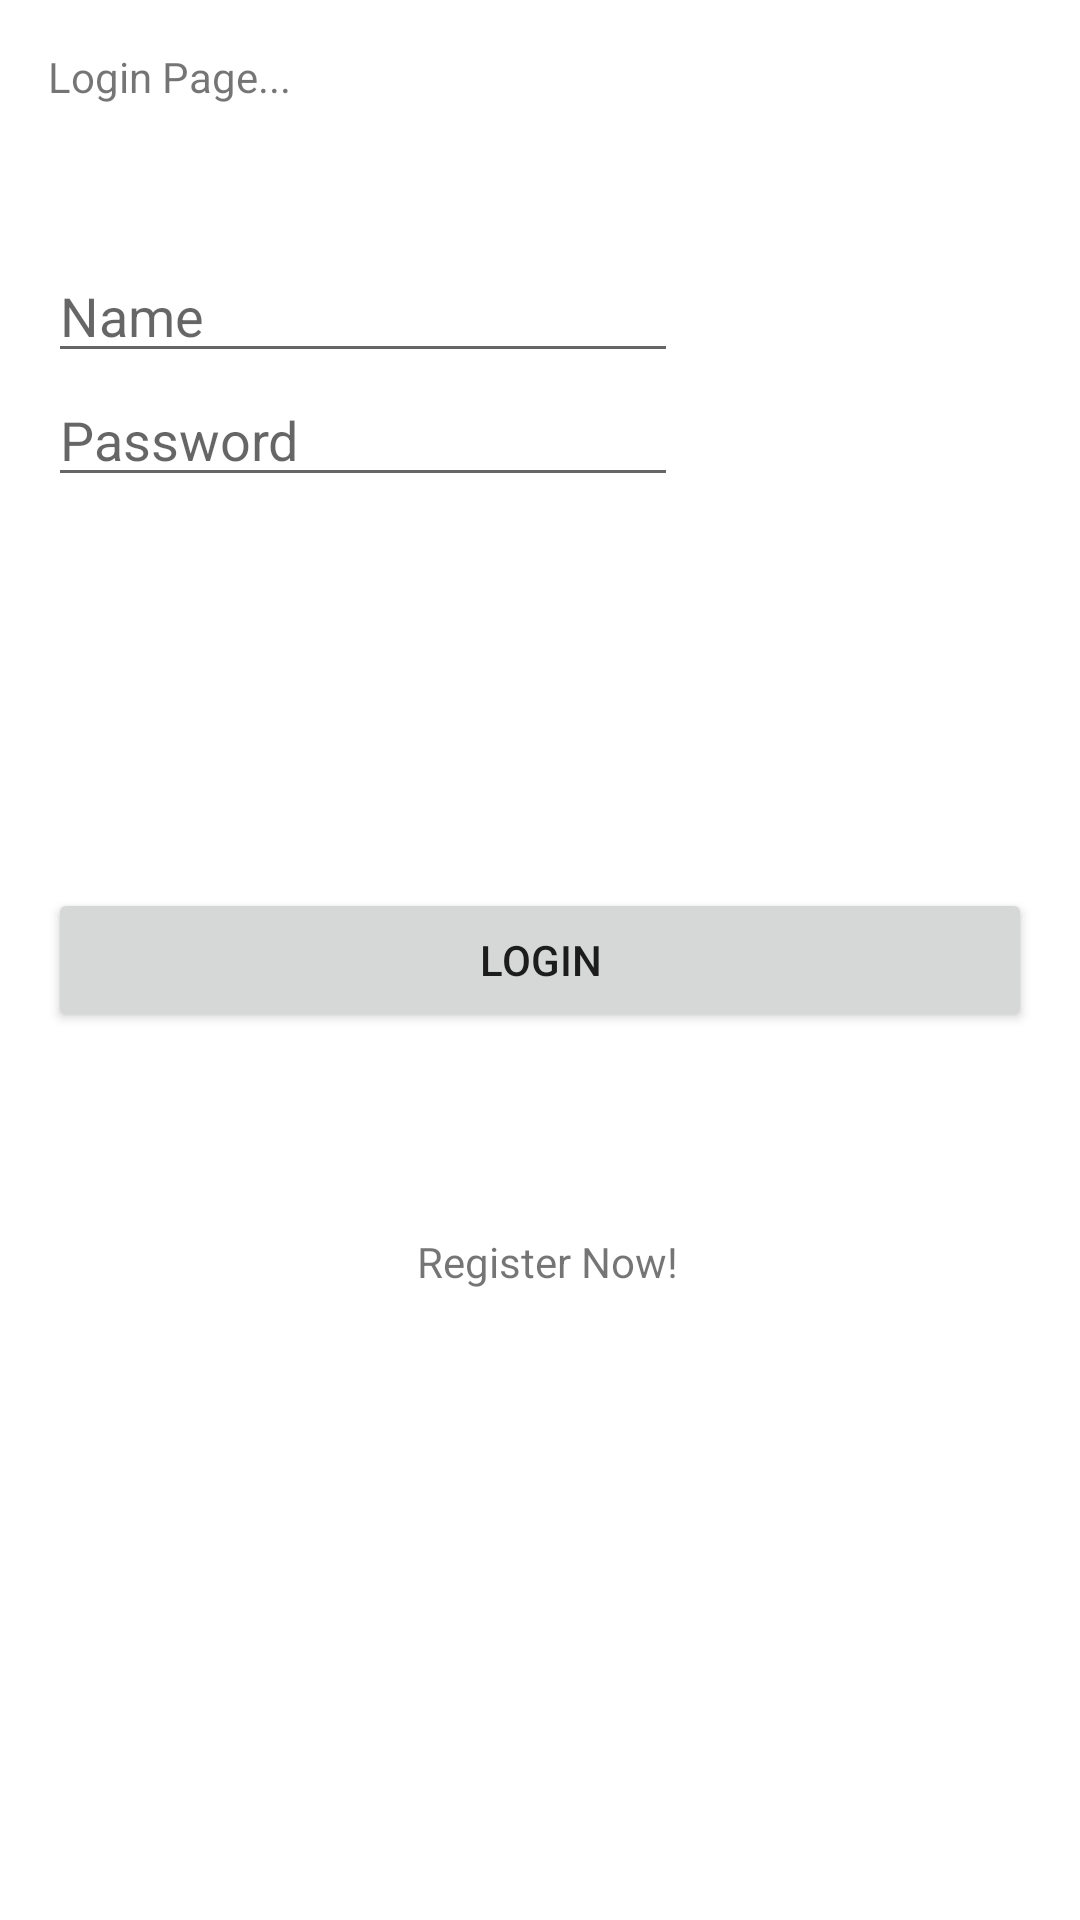

Android layout source for this screen:
<!-- AndroidManifest.xml: application theme AppTheme -->
<!-- res/layout/activity_login.xml -->
<RelativeLayout xmlns:android="http://schemas.android.com/apk/res/android"
    xmlns:tools="http://schemas.android.com/tools" android:layout_width="match_parent"
    android:layout_height="match_parent" android:paddingLeft="@dimen/activity_horizontal_margin"
    android:paddingRight="@dimen/activity_horizontal_margin"
    android:paddingTop="@dimen/activity_vertical_margin"
    android:paddingBottom="@dimen/activity_vertical_margin"
    tools:context="com.carpool.vkrishax.carpool.LoginActivity">

    <TextView android:text="Login Page..." android:layout_width="wrap_content"
        android:layout_height="wrap_content"
        android:id="@+id/textView" />

    <EditText
        android:layout_width="wrap_content"
        android:layout_height="wrap_content"
        android:inputType="textPersonName"
        android:hint="Name"
        android:ems="10"
        android:id="@+id/editText"
        android:layout_below="@+id/textView"
        android:layout_alignParentLeft="true"
        android:layout_alignParentStart="true"
        android:layout_marginTop="48dp" />

    <EditText
        android:layout_width="wrap_content"
        android:layout_height="wrap_content"
        android:hint="Password"
        android:inputType="textPassword"
        android:ems="10"
        android:id="@+id/editText2"
        android:layout_below="@+id/editText"
        android:layout_alignParentLeft="true"
        android:layout_alignParentStart="true" />

    <TextView
        android:layout_width="wrap_content"
        android:layout_height="wrap_content"
        android:text="Register Now!"
        android:id="@+id/textView2"
        android:layout_marginTop="67dp"
        android:layout_below="@+id/Loginbutton"
        android:layout_alignRight="@+id/editText2"
        android:layout_alignEnd="@+id/editText2" />

    <Button
        android:layout_width="match_parent"
        android:layout_height="wrap_content"
        android:text="Login"
        android:id="@+id/Loginbutton"
        android:layout_centerVertical="true"
        android:layout_centerHorizontal="true" />


</RelativeLayout>
<!-- resources referenced by this layout -->
<resources>
  <dimen name="activity_horizontal_margin">16dp</dimen>
  <dimen name="activity_vertical_margin">16dp</dimen>
</resources>
